The GitHub repository NikitaDas1998/Agro_AI contains a labelled image folder "Dataset" with 4 categories: black rot, esca, healthy, leaf blight. Examples follow, each with its label.

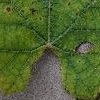
Label: leaf blight

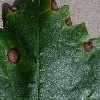
Label: black rot

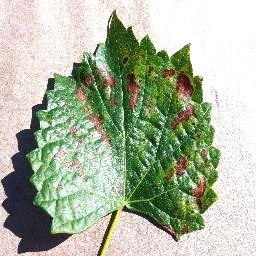
Label: esca

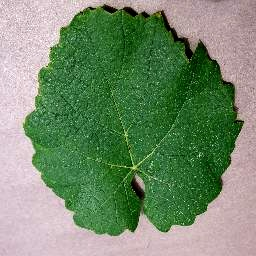
Label: healthy

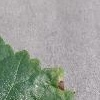
Label: black rot

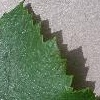
Label: healthy
